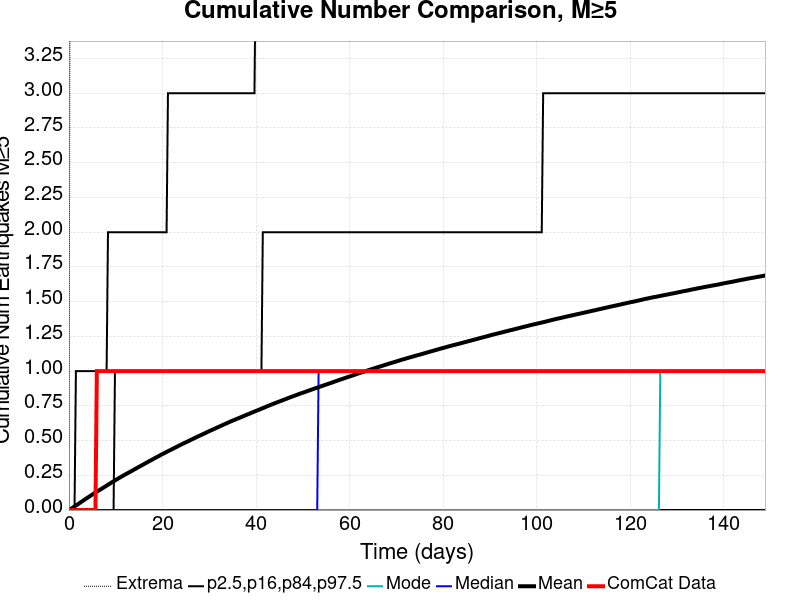

The table this chart was drawn from, first rows:
Time (days), ComCat Data, Simulation Mean, Simulation Median, Simulation Mode, Simulation Minimum, Simulation Maximum, 2.5 %-ile, 16 %-ile, 84 %-ile, 97.5 %-ile
0.0, 0.0, 0.0, 0.0, 0.0, 0.0, 0.0, 0.0, 0.0, 0.0, 0.0
0.2982, 0.0, 0.00616, 0.0, 0.0, 0.0, 5.0, 0.0, 0.0, 0.0, 0.0
0.5964, 0.0, 0.01258, 0.0, 0.0, 0.0, 7.0, 0.0, 0.0, 0.0, 0.0
0.8946, 0.0, 0.01915, 0.0, 0.0, 0.0, 8.0, 0.0, 0.0, 0.0, 0.0
1.193, 0.0, 0.02618, 0.0, 0.0, 0.0, 9.0, 0.0, 0.0, 0.0, 0.0
1.491, 0.0, 0.03279, 0.0, 0.0, 0.0, 10.0, 0.0, 0.0, 0.0, 1.0
1.789, 0.0, 0.03939, 0.0, 0.0, 0.0, 10.0, 0.0, 0.0, 0.0, 1.0
2.087, 0.0, 0.04595, 0.0, 0.0, 0.0, 11.0, 0.0, 0.0, 0.0, 1.0
2.386, 0.0, 0.05287, 0.0, 0.0, 0.0, 12.0, 0.0, 0.0, 0.0, 1.0
2.684, 0.0, 0.05956, 0.0, 0.0, 0.0, 12.0, 0.0, 0.0, 0.0, 1.0
2.982, 0.0, 0.06641, 0.0, 0.0, 0.0, 12.0, 0.0, 0.0, 0.0, 1.0
3.28, 0.0, 0.07331, 0.0, 0.0, 0.0, 13.0, 0.0, 0.0, 0.0, 1.0
3.578, 0.0, 0.08021, 0.0, 0.0, 0.0, 14.0, 0.0, 0.0, 0.0, 1.0
3.877, 0.0, 0.08642, 0.0, 0.0, 0.0, 14.0, 0.0, 0.0, 0.0, 1.0
4.175, 0.0, 0.09305, 0.0, 0.0, 0.0, 14.0, 0.0, 0.0, 0.0, 1.0
4.473, 0.0, 0.09992, 0.0, 0.0, 0.0, 14.0, 0.0, 0.0, 0.0, 1.0
4.771, 0.0, 0.1065, 0.0, 0.0, 0.0, 15.0, 0.0, 0.0, 0.0, 1.0
5.07, 0.0, 0.113, 0.0, 0.0, 0.0, 15.0, 0.0, 0.0, 0.0, 1.0
5.368, 0.0, 0.1197, 0.0, 0.0, 0.0, 15.0, 0.0, 0.0, 0.0, 1.0
5.666, 0.0, 0.126, 0.0, 0.0, 0.0, 15.0, 0.0, 0.0, 0.0, 1.0
5.964, 1.0, 0.1322, 0.0, 0.0, 0.0, 15.0, 0.0, 0.0, 0.0, 1.0
6.262, 1.0, 0.1385, 0.0, 0.0, 0.0, 15.0, 0.0, 0.0, 0.0, 1.0
6.561, 1.0, 0.1447, 0.0, 0.0, 0.0, 15.0, 0.0, 0.0, 0.0, 1.0
6.859, 1.0, 0.1508, 0.0, 0.0, 0.0, 15.0, 0.0, 0.0, 0.0, 1.0
7.157, 1.0, 0.1568, 0.0, 0.0, 0.0, 15.0, 0.0, 0.0, 0.0, 1.0
7.455, 1.0, 0.1632, 0.0, 0.0, 0.0, 15.0, 0.0, 0.0, 0.0, 1.0
7.753, 1.0, 0.1693, 0.0, 0.0, 0.0, 15.0, 0.0, 0.0, 0.0, 1.0
8.052, 1.0, 0.1756, 0.0, 0.0, 0.0, 15.0, 0.0, 0.0, 0.0, 1.0
8.35, 1.0, 0.1824, 0.0, 0.0, 0.0, 15.0, 0.0, 0.0, 0.0, 2.0
8.648, 1.0, 0.1885, 0.0, 0.0, 0.0, 15.0, 0.0, 0.0, 0.0, 2.0
8.946, 1.0, 0.1946, 0.0, 0.0, 0.0, 15.0, 0.0, 0.0, 0.0, 2.0
9.244, 1.0, 0.201, 0.0, 0.0, 0.0, 16.0, 0.0, 0.0, 0.0, 2.0
9.543, 1.0, 0.2071, 0.0, 0.0, 0.0, 16.0, 0.0, 0.0, 0.0, 2.0
9.841, 1.0, 0.213, 0.0, 0.0, 0.0, 16.0, 0.0, 0.0, 1.0, 2.0
10.14, 1.0, 0.2191, 0.0, 0.0, 0.0, 16.0, 0.0, 0.0, 1.0, 2.0
10.44, 1.0, 0.2251, 0.0, 0.0, 0.0, 16.0, 0.0, 0.0, 1.0, 2.0
10.74, 1.0, 0.2311, 0.0, 0.0, 0.0, 17.0, 0.0, 0.0, 1.0, 2.0
11.03, 1.0, 0.2368, 0.0, 0.0, 0.0, 17.0, 0.0, 0.0, 1.0, 2.0
11.33, 1.0, 0.2426, 0.0, 0.0, 0.0, 17.0, 0.0, 0.0, 1.0, 2.0
11.63, 1.0, 0.2483, 0.0, 0.0, 0.0, 17.0, 0.0, 0.0, 1.0, 2.0
11.93, 1.0, 0.2542, 0.0, 0.0, 0.0, 17.0, 0.0, 0.0, 1.0, 2.0
12.23, 1.0, 0.2597, 0.0, 0.0, 0.0, 17.0, 0.0, 0.0, 1.0, 2.0
12.52, 1.0, 0.2652, 0.0, 0.0, 0.0, 17.0, 0.0, 0.0, 1.0, 2.0
12.82, 1.0, 0.2705, 0.0, 0.0, 0.0, 17.0, 0.0, 0.0, 1.0, 2.0
13.12, 1.0, 0.2759, 0.0, 0.0, 0.0, 18.0, 0.0, 0.0, 1.0, 2.0
13.42, 1.0, 0.2814, 0.0, 0.0, 0.0, 18.0, 0.0, 0.0, 1.0, 2.0
13.72, 1.0, 0.2876, 0.0, 0.0, 0.0, 18.0, 0.0, 0.0, 1.0, 2.0
14.02, 1.0, 0.2931, 0.0, 0.0, 0.0, 19.0, 0.0, 0.0, 1.0, 2.0
14.31, 1.0, 0.2985, 0.0, 0.0, 0.0, 19.0, 0.0, 0.0, 1.0, 2.0
14.61, 1.0, 0.3041, 0.0, 0.0, 0.0, 19.0, 0.0, 0.0, 1.0, 2.0
14.91, 1.0, 0.3099, 0.0, 0.0, 0.0, 19.0, 0.0, 0.0, 1.0, 2.0
15.21, 1.0, 0.315, 0.0, 0.0, 0.0, 19.0, 0.0, 0.0, 1.0, 2.0
15.51, 1.0, 0.3207, 0.0, 0.0, 0.0, 20.0, 0.0, 0.0, 1.0, 2.0
15.8, 1.0, 0.3263, 0.0, 0.0, 0.0, 20.0, 0.0, 0.0, 1.0, 2.0
16.1, 1.0, 0.3319, 0.0, 0.0, 0.0, 20.0, 0.0, 0.0, 1.0, 2.0
16.4, 1.0, 0.3374, 0.0, 0.0, 0.0, 20.0, 0.0, 0.0, 1.0, 2.0
16.7, 1.0, 0.3426, 0.0, 0.0, 0.0, 20.0, 0.0, 0.0, 1.0, 2.0
17, 1.0, 0.3487, 0.0, 0.0, 0.0, 20.0, 0.0, 0.0, 1.0, 2.0
17.3, 1.0, 0.354, 0.0, 0.0, 0.0, 20.0, 0.0, 0.0, 1.0, 2.0
17.59, 1.0, 0.3592, 0.0, 0.0, 0.0, 21.0, 0.0, 0.0, 1.0, 2.0
... 440 more rows
